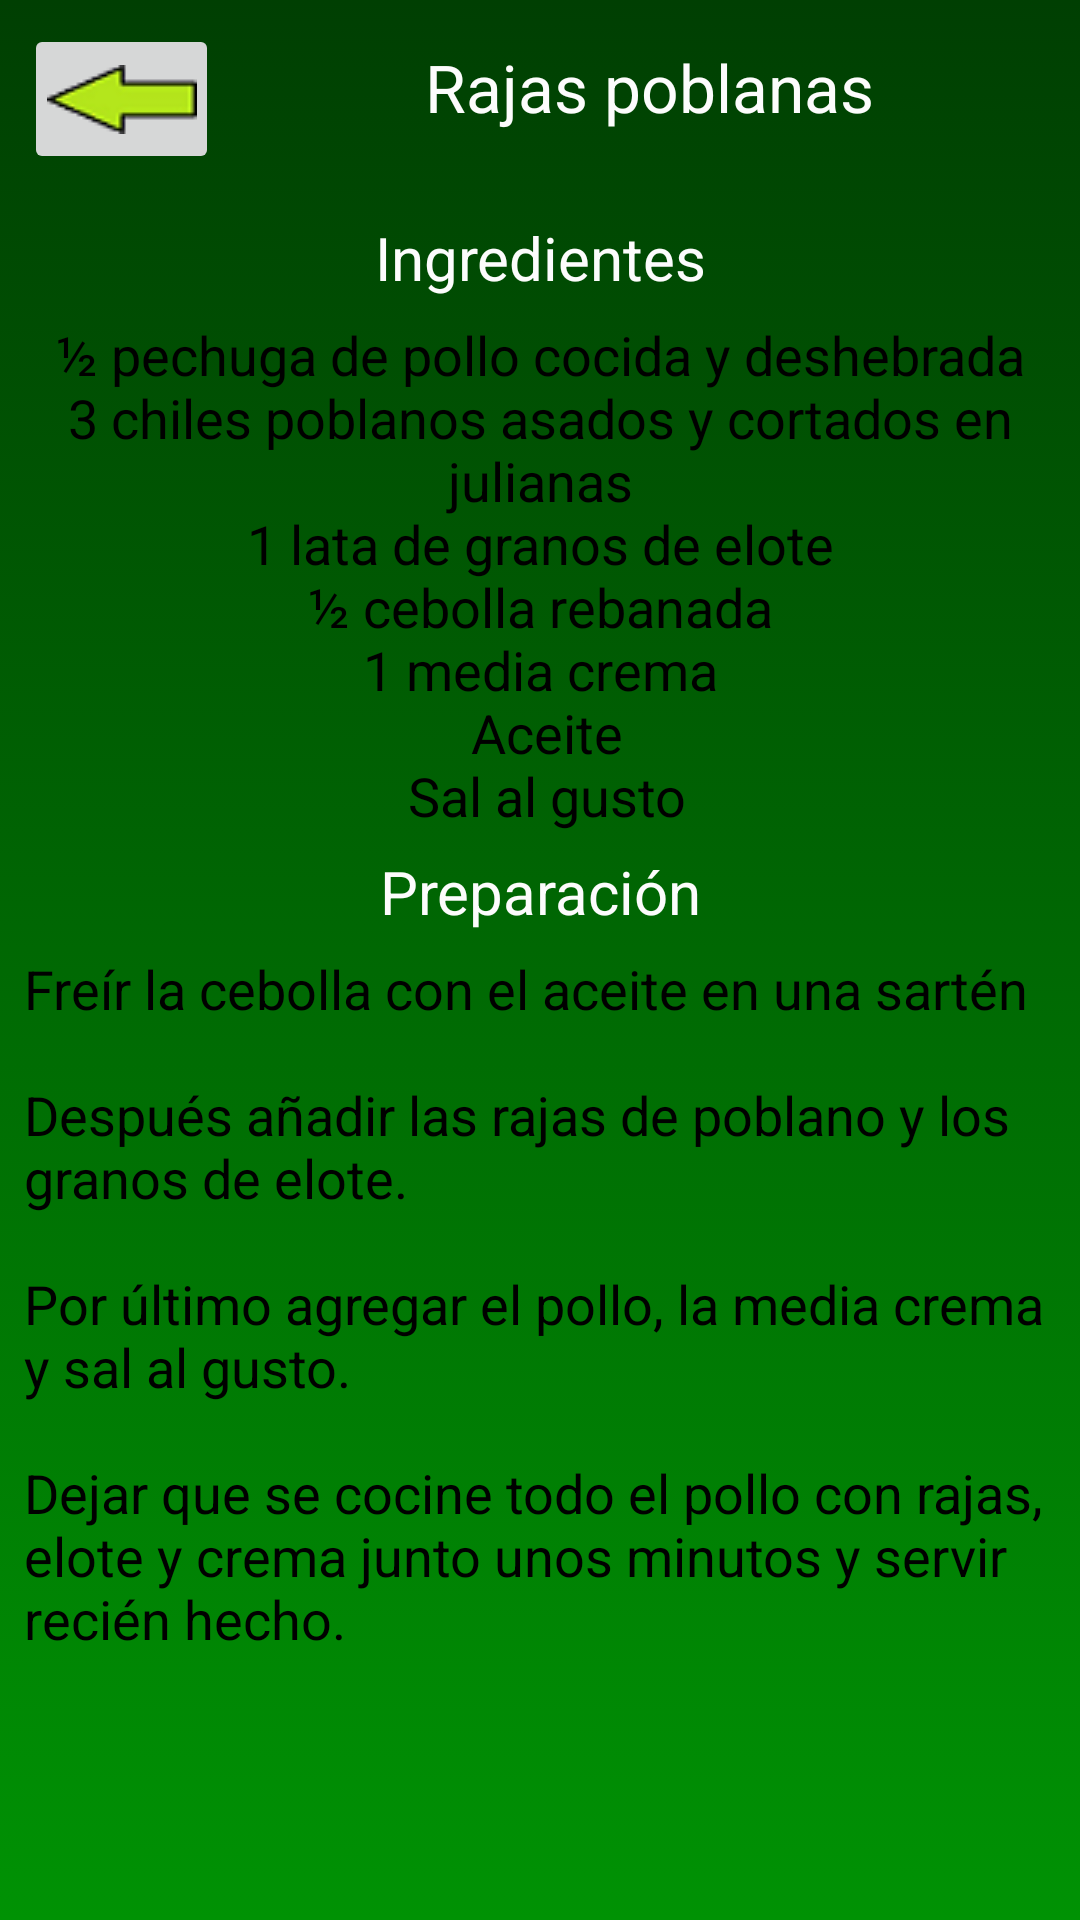

Here is an Android app screen rendered from its layout file. Give the layout XML and the strings, colors and styles it references.
<!-- AndroidManifest.xml: application theme AppTheme -->
<!-- res/layout/rajas_poblanas.xml -->
<?xml version="1.0" encoding="utf-8"?>
<android.support.constraint.ConstraintLayout
    xmlns:android="http://schemas.android.com/apk/res/android"
    xmlns:app="http://schemas.android.com/apk/res-auto"
    xmlns:tools="http://schemas.android.com/tools"
    android:layout_width="match_parent"
    android:layout_height="match_parent"
    android:background="@drawable/fondo2">

    <ImageButton
        android:id="@+id/imageButton"
        android:layout_width="65dp"
        android:layout_height="50dp"
        android:layout_marginStart="8dp"
        android:layout_marginTop="8dp"
        android:layout_weight="1"
        android:contentDescription="@string/flecha"
        android:onClick="principal"
        app:layout_constraintStart_toStartOf="parent"
        app:layout_constraintTop_toTopOf="parent"
        app:srcCompat="@drawable/flecha" />

    <TextView
        android:id="@+id/titulo2"
        style="@style/tituloReceta"
        android:layout_width="0dp"
        android:layout_marginStart="8dp"
        android:layout_marginEnd="8dp"
        android:text="@string/titulo12"
        app:layout_constraintBottom_toBottomOf="parent"
        app:layout_constraintEnd_toEndOf="parent"
        app:layout_constraintHorizontal_bias="0.4"
        app:layout_constraintStart_toEndOf="@+id/imageButton"
        app:layout_constraintTop_toTopOf="parent"
        app:layout_constraintVertical_bias="0.0" />

    <ScrollView
        android:layout_width="0dp"
        android:layout_height="0dp"
        android:layout_marginStart="8dp"
        android:layout_marginTop="8dp"
        android:layout_marginEnd="8dp"
        android:layout_marginBottom="8dp"
        app:layout_constraintBottom_toBottomOf="parent"
        app:layout_constraintEnd_toEndOf="parent"
        app:layout_constraintStart_toStartOf="parent"
        app:layout_constraintTop_toBottomOf="@+id/titulo2">

        <LinearLayout
            android:layout_width="match_parent"
            android:layout_height="wrap_content"
            android:orientation="vertical">

            <TextView
                android:id="@+id/textView8"
                style="@style/tituloIngrediente_y_Preparacion"
                android:text="@string/ingredientes" />

            <TextView
                android:id="@+id/textView7"
                style="@style/textoDeRecetas"
                android:gravity="center_horizontal"
                android:text="@string/ingredientesPlatillo2"
                tools:layout_editor_absoluteX="175dp"
                tools:layout_editor_absoluteY="95dp" />

            <TextView
                android:id="@+id/textView9"
                style="@style/tituloIngrediente_y_Preparacion"
                android:text="@string/preparacion" />

            <TextView
                android:id="@+id/textView10"
                style="@style/textoDeRecetas"
                android:text="@string/preparacionPlatillo2" />
        </LinearLayout>
    </ScrollView>

</android.support.constraint.ConstraintLayout>
<!-- resources referenced by this layout -->
<resources>
  <!-- drawable flecha: png bitmap (drawable-v24, 1394 bytes) -->
  <!-- drawable fondo2 (drawable) -->
  <?xml version="1.0" encoding="utf-8"?>
  <selector xmlns:android="http://schemas.android.com/apk/res/android">
  
      <item>
  
          <shape>
  
              <gradient
                  android:startColor="#009204"
                  android:endColor="#003F02"
                  android:angle="90"/>
  
          </shape>
  
      </item>
  
  </selector>
  <string name="flecha">Regresar</string>
  <string name="ingredientes">Ingredientes</string>
  <string name="ingredientesPlatillo2">½ pechuga de pollo cocida y deshebrada\n3 chiles poblanos asados y cortados en julianas\n1 lata de granos de elote\n½ cebolla rebanada\n1 media crema\n Aceite\n Sal al gusto</string>
  <string name="preparacion">Preparación</string>
  <string name="preparacionPlatillo2">Freír la cebolla con el aceite en una sartén
          \n\nDespués añadir las rajas de poblano y los granos de elote.
          \n\nPor último agregar el pollo, la media crema y sal al gusto.
          \n\nDejar que se cocine todo el pollo con rajas, elote y crema junto unos minutos y servir recién hecho.
      </string>
  <string name="titulo12">Rajas poblanas</string>
  <style name="textoDeRecetas">
  
          <item name="android:layout_width">match_parent</item>
          <item name="android:layout_height">wrap_content</item>
          <item name="android:textSize">18sp</item>
          <item name="android:textColor">#000000</item>
  
      </style>
  <style name="tituloIngrediente_y_Preparacion">
  
          <item name="android:layout_width">match_parent</item>
          <item name="android:layout_height">40dp</item>
          <item name="android:textSize">20sp</item>
          <item name="android:gravity">center_horizontal|center_vertical</item>
          <item name="android:textColor">#FCFCFC</item>
  
      </style>
  <style name="tituloReceta">
  
          <item name="android:layout_height">58dp</item>
          <item name="android:textSize">22sp</item>
          <item name="android:gravity">center_horizontal|center_vertical</item>
          <item name="android:textColor">#FCFCFC</item>
  
      </style>
  <style name="AppTheme" parent="Base.Theme.AppCompat.Light.DarkActionBar">
          
          <item name="colorPrimary">@color/colorPrimary</item>
          <item name="colorPrimaryDark">@color/colorPrimaryDark</item>
          <item name="colorAccent">@color/colorAccent</item>
      </style>
  <!-- not gathered from this repository: default colours our renderer supplied (Android Studio template values) -->
  <color name="colorPrimary">#FF6200EE</color>
  <color name="colorPrimaryDark">#FF3700B3</color>
  <color name="colorAccent">#FF03DAC5</color>
</resources>
